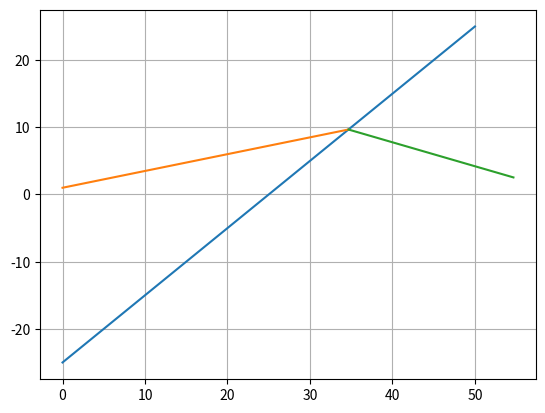

Python code for this plot:
"""
Algorithme de lancement de rayon

input
les rayons (un rayon suffit, il permet d'accéder aux autres)
le systeme optique et ses caracteristiques

for dioptres in system.dioptre:
   for rayon_origine in rayon_pas_encore_calculé:
       rayon_refracté = calcul_rayon_refracté(rayon_origine, dioptre)
"""

## import
import numpy as np
import matplotlib.pyplot as plt

def Ray_tracing(P0, C0, O0, R, F, Fp, normal, n0, n1):
    """
    Calcul du rayon réfracté par la surface définie par F.

    :param P0: [X0, Y0, Z0], point d'origine du rayon lumineux incident
    :param C0: Vecteur [k0, l0, m0], vecteur unitaire de direction du rayon lumineux incident
    :param O0: [x0, y0, z0], origine du repère de la surface exprimé dans le repère de référence
    :param R: Matrice de rotation de passage du repère de référence au repère de la surface de réfraction
    :param normal: fonction giving le normal vector of the surface at point X
    :return:
    """
    ## Changement de repère du rayon
    #  Calcul de l'origine et de la direction dans le nouveau repère
    P1 = np.matmul(R, P0 - O0)
    C1 = np.matmul(R, C0)

    ## Find the point of intersection of the ray with the surface S.
    # calcul de l'intersection du rayon avec le plan z0 = 0 du nouveau repère
    # equation parametric du rayon sont : X = X1 + k1*s, Y = Y1 + l1*s, Z = Z1 + m1*s
    P1s0 = P1 - P1[2] / C1[2] * C1
    # Calcul de l'intersection par algo de Newton-Raphson
    s = 0
    while True:
        P = P1s0 + C1*s
        sn = s - F(P, C1)/Fp(P, C1)
        if np.abs(s - sn) < 1e-3:
            break
        s = sn

    # parametre du chemin origine -> intersection
    p = -P1[2]/C1[2] + sn
    # coordonnées de l'intersection
    Pi = P1 + C1*p
    # vecteur orthogonal a la surface F en Pf
    r = normal(Pi)

    ## Find the change in direction of the ray refraction at surface S
    # parametre de l'equation T**2 + 2aT + b = 0
    a = n0/n1 * np.sum(C1*r)/np.sum(r*r)
    b = ((n0/n1)**2 - 1)/np.sum(r*r)

    # Calcul de la solution de l'equation par algo de Newton-Raphson
    T = -b/(2*a)
    while True:
        Tn = (T**2 - b)/(2*(T + a))
        if np.abs(T - Tn) < 1e-3:
            break
        T = Tn

    # Unit direction vector of refracted ray
    Cp1 = n0/n1*C1 + T*r

    ## Transform the new ray-point coordinates and direction cosines
    #   back to the reference coordinates system
    Cp0 = np.matmul(R.T, Cp1)
    Pi0 = np.matmul(R.T, Pi) + O0
    return Pi0, Cp0




## Plot
def F(P, C):
    # P = (x, y, z)
    return P[1] - P[2] + 5
def Fp(P, C):
    # P = (x, y, z)
    # C = (k, l, m)
    return C[1] - C[2]
def normal(P):
    return np.array([0, 1, -1])

alpha = 0
beta = 0
gamma = 0

Rgamma = np.array([[np.cos(gamma), -np.sin(gamma), 0],
                   [np.sin(gamma), np.cos(gamma), 0],
                   [0, 0, 1]]).reshape((3,3))
Rbeta = np.array([[1, 0, 0],
                   [0, np.cos(beta), -np.sin(beta)],
                   [0, np.sin(beta), np.cos(beta)]]).reshape((3,3))
Ralpha = np.array([[np.cos(alpha), 0, -np.sin(alpha)],
                   [0, 1, 0],
                   [np.sin(alpha), 0, np.cos(alpha)]]).reshape((3,3))
R = np.matmul(Rgamma, np.matmul(Rbeta, Ralpha))

P0 = np.array([0, 1, 0])
C0 = np.array([0, 1/np.sqrt(17), 4/np.sqrt(17)])
O0 = np.array([0, 0, 20])

n0 = 1
n1 = 2

Pf0, Cp0 = Ray_tracing(P0, C0, O0, R, F, Fp, normal, n0, n1)
# le dioptre
z = np.linspace(0, 50, 100)
plt.plot(z, (z - 20) - 5)
# la rayon d'origine, de P0 à Pf0, ds la plan ZY
a = (Pf0[1] - P0[1])/(Pf0[2] - P0[2])
b = P0[1]
z = np.linspace(P0[2], Pf0[2], 100)
plt.plot(z, a*z + b)

# la rayon refracte, de Pf0 dans la direction Cp0, ds la plan ZY
z = np.linspace(Pf0[2], Pf0[2] + 20, 100)
plt.plot(z, Cp0[1]/Cp0[2]*(z - Pf0[2]) + Pf0[1])

#plt.ylim(-1, 6)

plt.grid()
plt.show()






